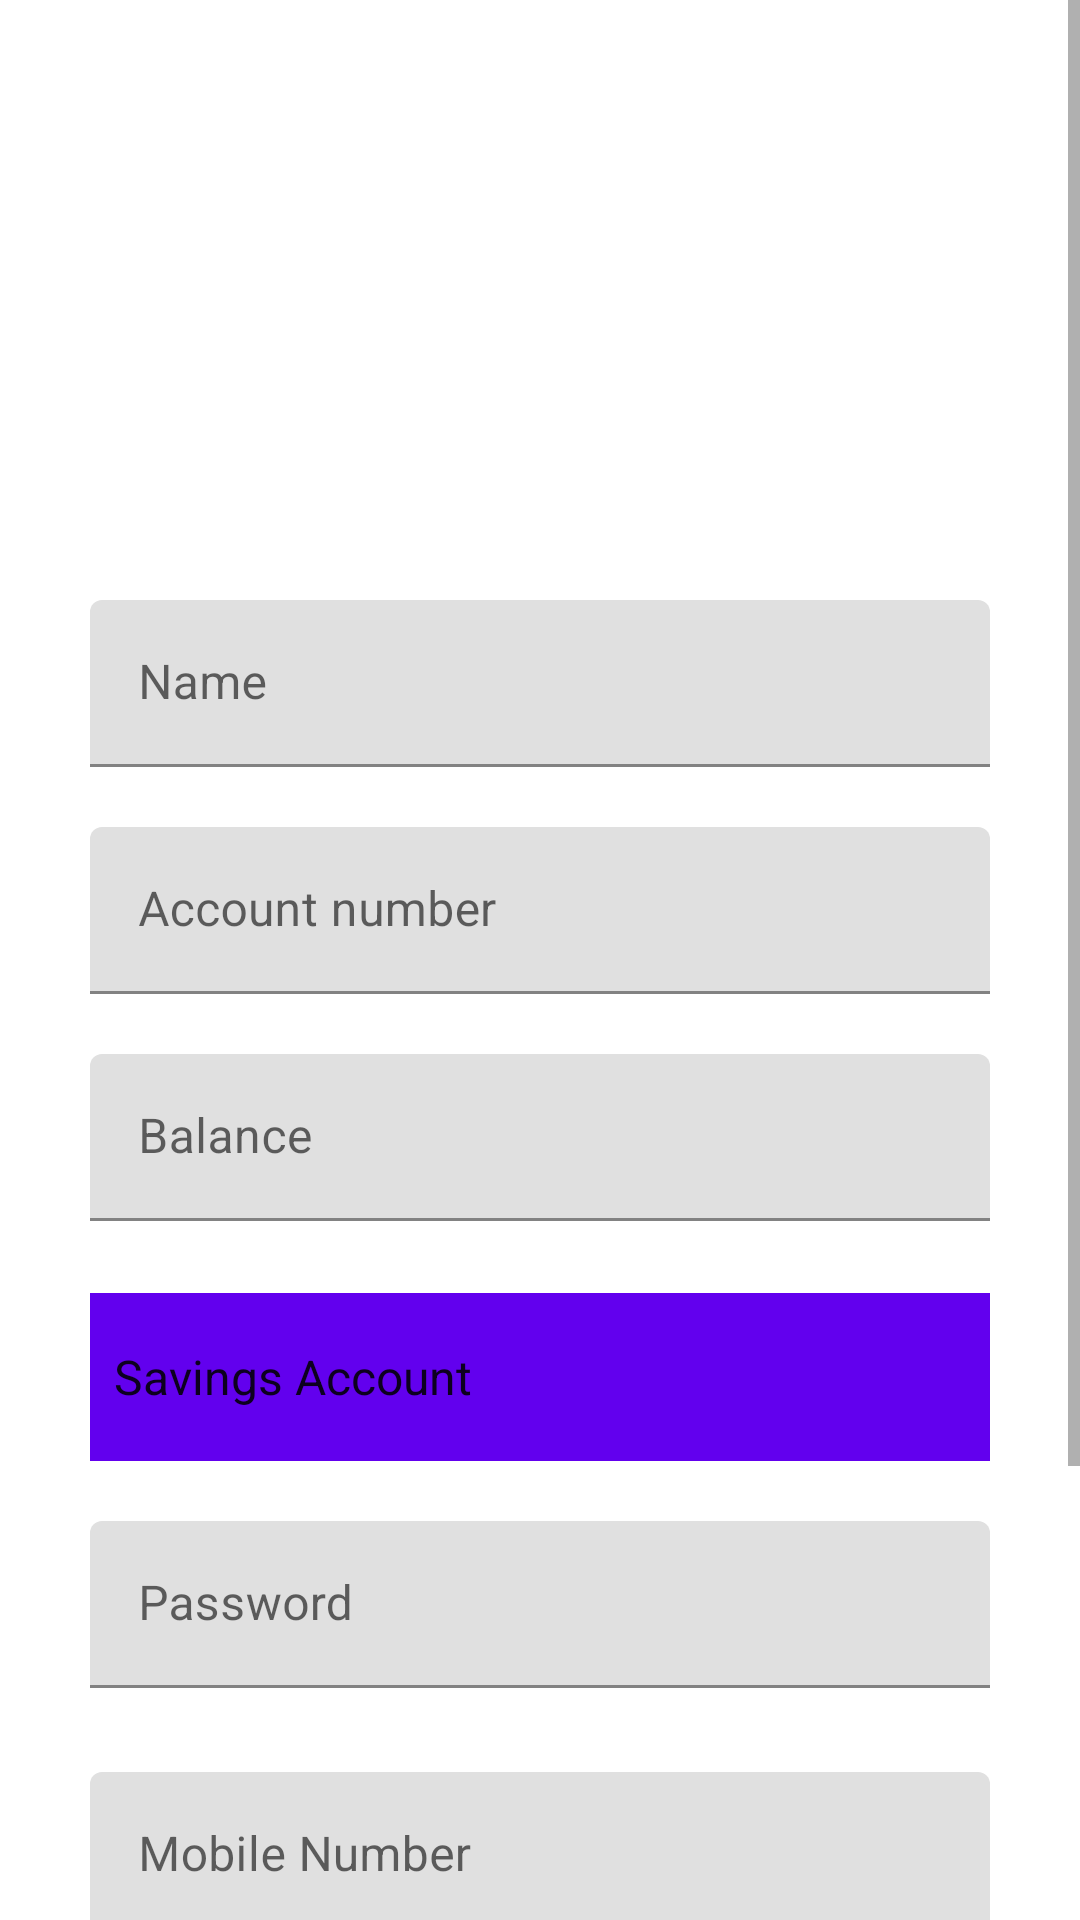

The Android layout XML behind this screen, and the referenced resources:
<!-- AndroidManifest.xml: application theme AppTheme -->
<!-- res/layout/activity_create_account.xml -->
<?xml version="1.0" encoding="utf-8"?>
<ScrollView xmlns:android="http://schemas.android.com/apk/res/android"
    xmlns:app="http://schemas.android.com/apk/res-auto"
    xmlns:tools="http://schemas.android.com/tools"
    android:layout_width="match_parent"
    android:layout_height="wrap_content">

    <LinearLayout
        android:layout_width="match_parent"
        android:layout_height="wrap_content"
        android:gravity="center"
        android:orientation="vertical">

        <androidx.cardview.widget.CardView
            android:id="@+id/cardView2"
            android:layout_width="wrap_content"
            android:layout_height="140dp"
            android:outlineProvider="none">

            <ImageView
                android:id="@+id/imageView4"
                android:layout_width="match_parent"
                android:layout_height="match_parent"
                android:background="@color/colorPrimary"
                android:contentDescription="@string/account_creation_page_logo"
                android:outlineProvider="none"
                app:srcCompat="@drawable/createaccount" />

        </androidx.cardview.widget.CardView>

        <com.google.android.material.textfield.TextInputLayout
            android:id="@+id/text_view_account_name"
            android:layout_width="300dp"
            android:layout_height="wrap_content"
            android:layout_marginTop="60dp"
            android:gravity="center|center_horizontal"
            android:hint="@string/name">

            <com.google.android.material.textfield.TextInputEditText
                android:layout_width="match_parent"
                android:layout_height="wrap_content"
                tools:text="@tools:sample/first_names" />
        </com.google.android.material.textfield.TextInputLayout>

        <com.google.android.material.textfield.TextInputLayout
            android:id="@+id/text_view_account_number"
            android:layout_width="300dp"
            android:layout_height="wrap_content"
            android:layout_marginTop="20dp"
            android:gravity="center|center_horizontal"
            android:hint="@string/account_number">

            <com.google.android.material.textfield.TextInputEditText
                android:layout_width="match_parent"
                android:layout_height="wrap_content" />
        </com.google.android.material.textfield.TextInputLayout>

        <com.google.android.material.textfield.TextInputLayout
            android:id="@+id/text_view_account_balance"
            android:layout_width="300dp"
            android:layout_height="wrap_content"
            android:layout_marginTop="20dp"
            android:gravity="center"
            android:hint="@string/balance">

            <com.google.android.material.textfield.TextInputEditText
                android:layout_width="match_parent"
                android:layout_height="wrap_content" />
        </com.google.android.material.textfield.TextInputLayout>

        <Spinner
            android:id="@+id/spinner_account_type"
            android:layout_width="300dp"
            android:layout_height="56dp"
            android:layout_marginTop="24dp"
            android:background="@color/colorPrimary"
            android:entries="@array/accounts"
            android:gravity="center_horizontal"
            android:spinnerMode="dropdown" />

        <com.google.android.material.textfield.TextInputLayout
            android:id="@+id/text_view_account_password"
            android:layout_width="300dp"
            android:layout_height="wrap_content"
            android:layout_marginTop="20dp"
            android:gravity="center"
            android:hint="@string/password">

            <com.google.android.material.textfield.TextInputEditText
                android:layout_width="match_parent"
                android:layout_height="wrap_content"
                android:inputType="numberPassword" />
        </com.google.android.material.textfield.TextInputLayout>

        <com.google.android.material.textfield.TextInputLayout
            android:id="@+id/text_view_account_mobile"
            android:layout_width="300dp"
            android:layout_height="wrap_content"
            android:layout_marginTop="28dp"
            android:gravity="center"
            android:hint="@string/mobile_number">

            <com.google.android.material.textfield.TextInputEditText
                android:layout_width="match_parent"
                android:layout_height="wrap_content"
                tools:text="@tools:sample/us_phones" />
        </com.google.android.material.textfield.TextInputLayout>

        <com.google.android.material.textfield.TextInputLayout
            android:id="@+id/text_view_account_email"
            android:layout_width="300dp"
            android:layout_height="70dp"
            android:layout_marginTop="20dp"
            android:gravity="center"
            android:hint="@string/email">

            <com.google.android.material.textfield.TextInputEditText
                android:layout_width="match_parent"
                android:layout_height="wrap_content"
                android:inputType="textEmailAddress" />
        </com.google.android.material.textfield.TextInputLayout>

        <Button
            android:id="@+id/createAccount"
            android:layout_width="304dp"
            android:layout_height="70dp"
            android:layout_marginTop="32dp"
            android:elevation="4dp"
            android:text="@string/create_account"
            android:textAppearance="@style/TextAppearance.MaterialComponents.Headline6" />
    </LinearLayout>
</ScrollView>
<!-- resources referenced by this layout -->
<resources>
  <string-array name="accounts">
          <item>Savings  Account</item>
          <item>Current Account</item>
          <item>Fixed Deposit</item>
          <item>NRI Account</item>
      </string-array>
  <color name="colorPrimary">#6200EE</color>
  <string name="account_creation_page_logo">Account creation page logo</string>
  <string name="account_number">Account number</string>
  <string name="balance">Balance</string>
  <string name="create_account">Create Account</string>
  <string name="email">Email</string>
  <string name="mobile_number">Mobile Number</string>
  <string name="name">Name</string>
  <string name="password">Password</string>
  <style name="AppTheme" parent="Theme.MaterialComponents.DayNight">
          
          <item name="colorPrimary">@color/colorPrimary</item>
          <item name="colorPrimaryDark">@color/colorPrimaryDark</item>
          <item name="colorAccent">@color/colorAccent</item>
          
          <item name="spinnerDropDownItemStyle">@layout/support_simple_spinner_dropdown_item</item>
      </style>
  <color name="colorPrimaryDark">#3700B3</color>
  <color name="colorAccent">#03DAC5</color>
</resources>
